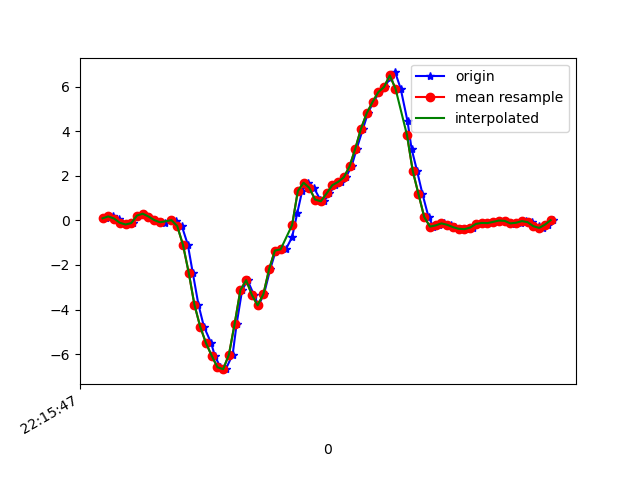

Values plotted in this chart, from the file beside it:
1617747347512, 442984207608880, 0.09232137, -0.17279701, -0.0108985705
1617747347538, 442984226630672, 0.1791, 0.234, -0.04144
1617747347556, 442984245652464, 0.08255, -0.2119, -0.006012
1617747347568, 442984264699072, -0.1056, 0.2108, -0.0561
1617747347586, 442984283720896, -0.1838, 0.1253, 0.004984
1617747347605, 442984302742656, -0.1215, -0.06406, -0.01823
1617747347624, 442984321891366, 0.2182, 0.2438, -0.05977
1617747347643, 442984340910822, 0.3, -0.06651, -0.02922
1617747347662, 442984359955046, 0.173, -0.1276, -0.04022
1617747347681, 442984378974470, 0.01413, 0.2658, -0.07687
1617747347703, 442984397993926, -0.06162, 0.1583, -0.01579
1617747347719, 442984417042854, -0.1105, -0.09094, -0.05977
1617747347743, 442984436062598, 0.03734, 0.388, -0.07687
1617747347757, 442984455107174, -0.01641, -0.03718, -0.03289
1617747347776, 442984474126886, -0.2522, -0.1447, -0.01945
1617747347797, 442984493171430, -1.095, 0.2279, -0.05366
1617747347814, 442984512215430, -2.34, 0.3, 0.05996
1617747347834, 442984531261254, -3.789, -0.3353, 0.1821
1617747347853, 442984550282278, -4.768, -0.4098, 0.2493
1617747347878, 442984569303302, -5.498, -0.2595, 0.2945
1617747347891, 442984588349126, -6.07, -0.6187, 0.3312
1617747347910, 442984607360614, -6.587, -1.182, 0.3691
1617747347929, 442984626405990, -6.674, -1.81, 0.275
1617747347953, 442984645426534, -6.021, -2.377, 0.1382
1617747347967, 442984664471974, -4.633, -2.93, -0.03045
1617747347986, 442984683492518, -3.126, -3.288, -0.1392
1617747348005, 442984702504550, -2.683, -3.52, -0.2161
1617747348027, 442984721549670, -3.344, -3.836, -0.3884
1617747348043, 442984740569894, -3.811, -4.201, -0.5961
1617747348062, 442984759614950, -3.309, -4.415, -0.8014
1617747348084, 442984778635302, -2.185, -4.383, -0.9981
1617747348102, 442984797680358, -1.408, -4.223, -1.107
1617747348119, 442984816689190, -1.299, -4.024, -1.158
1617747348138, 442984835709094, -1.299, -3.74, -1.156
1617747348160, 442984854753766, -0.7531, -3.39, -1.069
1617747348178, 442984873798502, 0.3318, -2.797, -0.9431
1617747348195, 442984892818406, 1.319, -2.008, -0.7855
1617747348214, 442984911862310, 1.689, -1.164, -0.6047
1617747348236, 442984930882150, 1.458, -0.339, -0.3725
1617747348258, 442984949902054, 0.9341, 0.3416, -0.1966
1617747348271, 442984968946726, 0.8559, 0.8266, -0.1172
1617747348290, 442984987991398, 1.207, 1.207, -0.08665
1617747348309, 442985006992742, 1.579, 1.579, -0.07321
1617747348332, 442985026036966, 1.725, 1.955, -0.0671
1617747348347, 442985045056294, 1.931, 2.218, -0.07565
1617747348367, 442985064100518, 2.423, 2.383, -0.1404
1617747348385, 442985083119910, 3.218, 2.612, -0.2308
1617747348407, 442985102139302, 4.12, 3.117, -0.3799
1617747348424, 442985121177894, 4.813, 3.558, -0.6315
1617747348443, 442985140197094, 5.305, 3.574, -0.9394
1617747348464, 442985159241190, 5.753, 3.436, -1.3
1617747348483, 442985178260454, 5.981, 3.468, -1.635
1617747348500, 442985197304550, 6.368, 3.286, -2.026
1617747348519, 442985216312038, 6.637, 3.136, -2.187
1617747348538, 442985235355878, 5.913, 2.845, -2.307
1617747348562, 442985254374758, 4.439, 2.251, -2.299
1617747348576, 442985273418470, 3.215, 1.869, -2.004
1617747348595, 442985292437606, 2.223, 1.608, -1.748
1617747348614, 442985311463782, 1.18, 1.304, -1.457
1617747348635, 442985330482534, 0.1534, 0.9207, -1.165
1617747348652, 442985349501030, -0.2791, 0.6482, -0.8612
... 22 more rows
